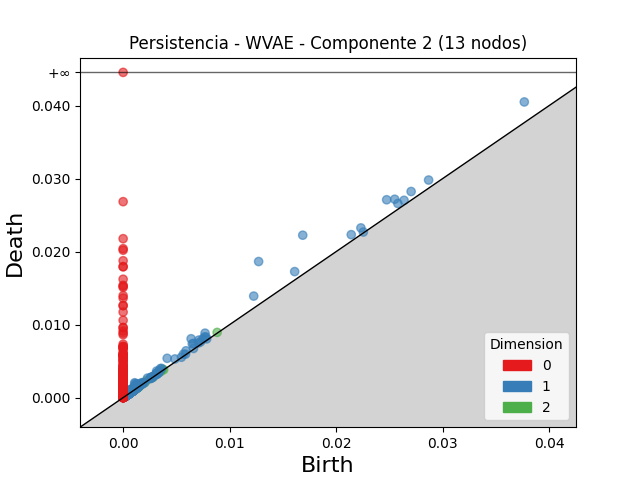

The table this chart was drawn from, first rows:
dimension, birth, death
2, 0.003685, 0.003889
2, 0.002218, 0.002366
2, 0.001183, 0.001328
2, 0.001147, 0.001288
2, 0.001031, 0.001171
2, 0.001002, 0.001138
2, 0.003283, 0.003417
2, 0.00104, 0.001153
2, 0.008828, 0.008937
2, 0.0009392, 0.001041
2, 0.0009593, 0.001055
2, 0.0004489, 0.0005334
2, 0.0007123, 0.0007887
2, 0.001086, 0.001153
2, 0.0004581, 0.0005205
2, 0.0007243, 0.0007859
2, 0.0008236, 0.0008852
2, 0.0004677, 0.0005268
2, 0.0009663, 0.001024
2, 0.0008111, 0.0008686
2, 0.0009795, 0.001034
2, 0.0007334, 0.0007864
2, 0.001017, 0.001069
2, 0.0004201, 0.0004707
2, 0.001473, 0.001521
2, 0.003533, 0.003578
2, 0.00102, 0.001065
2, 0.0006083, 0.0006519
2, 0.0005096, 0.0005526
2, 0.0004434, 0.000485
2, 0.001535, 0.001576
2, 0.00148, 0.00152
2, 0.0009553, 0.0009943
2, 0.000722, 0.0007606
2, 0.001042, 0.00108
2, 0.000595, 0.0006333
2, 0.0003624, 0.0004001
2, 0.0005089, 0.0005462
2, 0.0003957, 0.0004325
2, 0.0009522, 0.0009887
2, 0.0006409, 0.0006771
2, 0.00136, 0.001397
2, 0.000456, 0.0004918
2, 0.001075, 0.001111
2, 0.001064, 0.001098
2, 0.0004475, 0.0004807
2, 0.0004615, 0.0004941
2, 0.0004449, 0.0004773
2, 0.001063, 0.001095
2, 0.0007194, 0.0007506
2, 0.0005203, 0.0005508
2, 0.0008351, 0.0008651
2, 0.001007, 0.001037
2, 0.0005675, 0.0005968
2, 0.001968, 0.001997
2, 0.001011, 0.00104
2, 0.0009541, 0.0009824
2, 0.000396, 0.0004238
2, 0.001071, 0.001099
2, 0.0006372, 0.0006646
... 5,401 more rows
